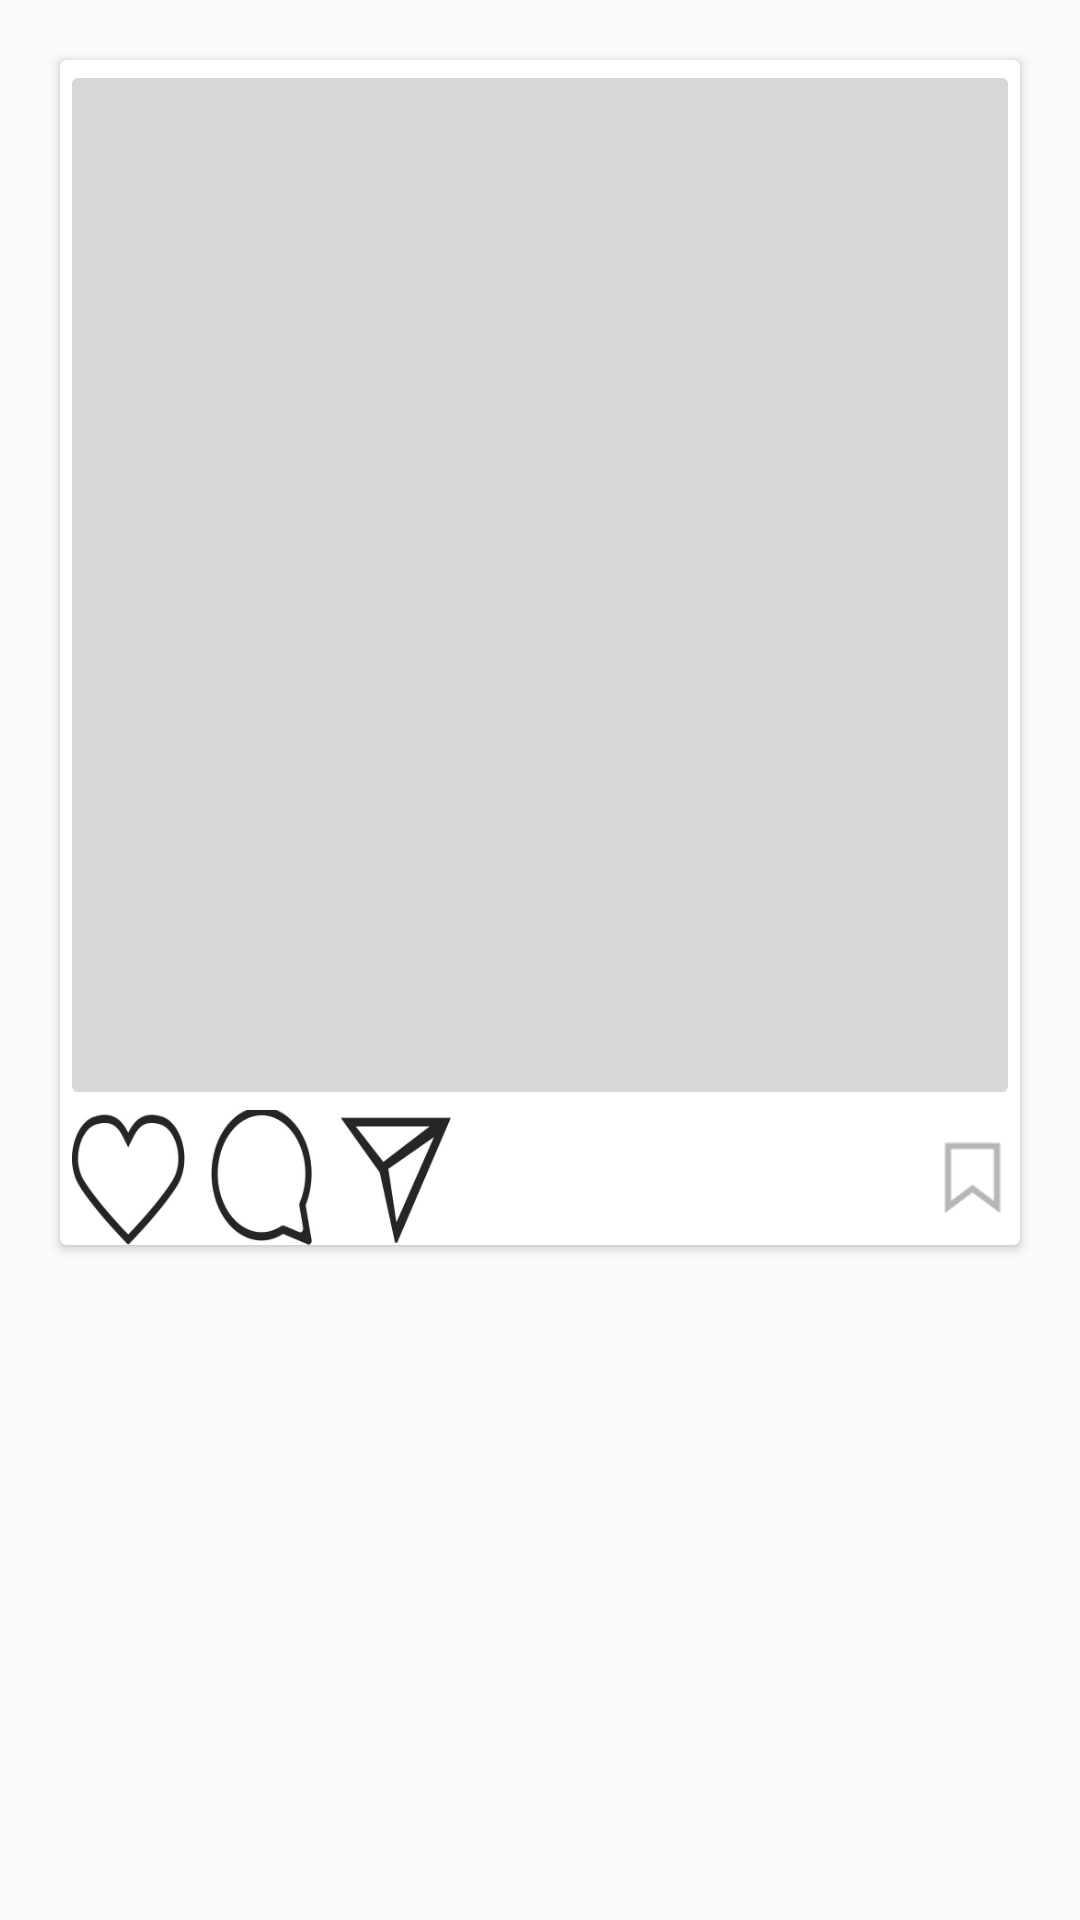

The Android layout XML behind this screen, and the referenced resources:
<!-- AndroidManifest.xml: application theme AppThemeLight -->
<!-- res/layout/feed.xml -->
<?xml version="1.0" encoding="utf-8"?>
<LinearLayout xmlns:android="http://schemas.android.com/apk/res/android"
    android:layout_width="match_parent"
    android:layout_height="wrap_content"
    xmlns:app="http://schemas.android.com/apk/res-auto">
    <androidx.cardview.widget.CardView
        android:layout_width="match_parent"
        android:layout_height="wrap_content"
        android:elevation="8dp"
        android:layout_margin="20dp">
        <LinearLayout
            android:layout_width="match_parent"
            android:layout_height="wrap_content"
            android:orientation="vertical">
            <ImageButton
                android:layout_width="match_parent"
                android:layout_height="350dp"
                android:id="@+id/postImg"/>
            <LinearLayout
                android:layout_width="match_parent"
                android:layout_height="45dp">
                <ImageButton
                    android:id="@+id/postLike"
                    style="@style/feedStyle"
                    android:layout_width="wrap_content"
                    android:src="@drawable/heart"
                    android:layout_height="match_parent"/>
                <ImageButton
                    android:id="@+id/postCmt"
                    android:src="@drawable/cmt"
                    style="@style/feedStyle"
                    android:layout_width="wrap_content"
                    android:layout_height="match_parent"/>
                <ImageButton
                    android:id="@+id/postShare"
                    android:src="@drawable/send"
                    style="@style/feedStyle"
                    android:layout_width="wrap_content"
                    android:layout_height="match_parent"/>
                <RelativeLayout
                    android:layout_width="match_parent"
                    android:layout_height="match_parent">
                <ImageButton
                    android:layout_width="wrap_content"
                    android:id="@+id/postSave"
                    android:layout_height="match_parent"
                    android:layout_alignParentEnd="true"
                    android:src="@drawable/save"
                    style="@style/feedStyle"
                    />
                </RelativeLayout>
            </LinearLayout>
        </LinearLayout>
    </androidx.cardview.widget.CardView>
</LinearLayout>
<!-- resources referenced by this layout -->
<resources>
  <!-- drawable cmt: png bitmap (drawable-hdpi, 3277 bytes) -->
  <!-- drawable heart: png bitmap (drawable-hdpi, 3424 bytes) -->
  <!-- drawable save: png bitmap (drawable-hdpi, 526 bytes) -->
  <!-- drawable send: png bitmap (drawable-hdpi, 2945 bytes) -->
  <style name="feedStyle" parent="Widget.AppCompat.ImageButton">
          <item name="android:background">#ffffff</item>
          <item name="android:layout_marginHorizontal">4dp</item>
      </style>
  <style name="AppThemeLight" parent="Theme.AppCompat.Light">
          
  
      </style>
</resources>
